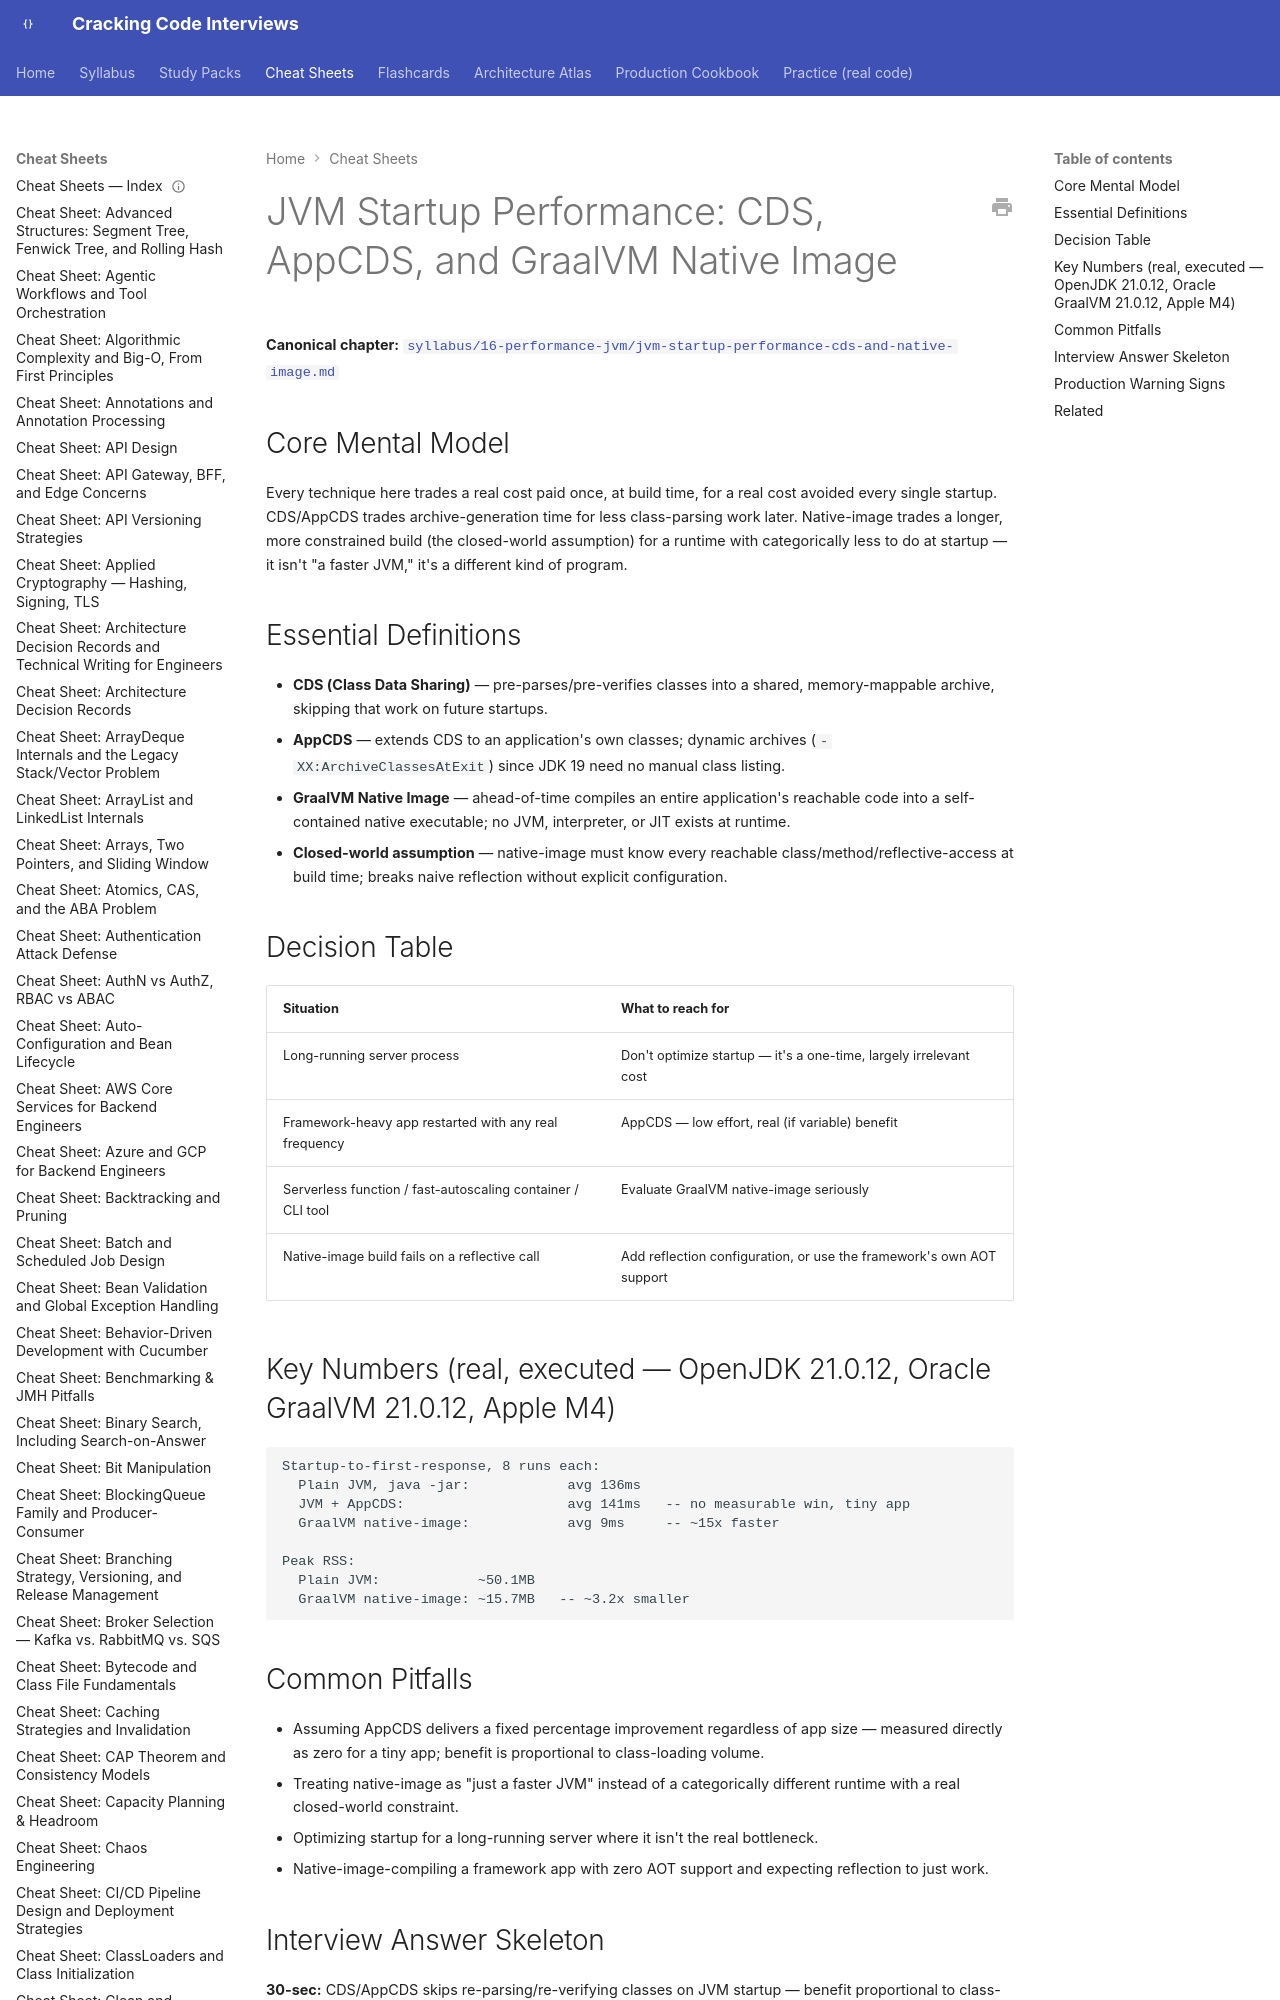

repository: JuanMelendres/cracking-code-interviews · page: cheat-sheets/jvm-startup-performance-cds-and-native-image/index.html · generator: mkdocs

---
title: "Cheat Sheet: JVM Startup Performance — CDS, AppCDS, and GraalVM Native Image"
slug: jvm-startup-performance-cds-and-native-image
document_type: cheat-sheet
domain: 16-performance-jvm
topic_id: T-2416
canonical: ../syllabus/16-performance-jvm/jvm-startup-performance-cds-and-native-image.md
last_updated: 2026-09-18
---
